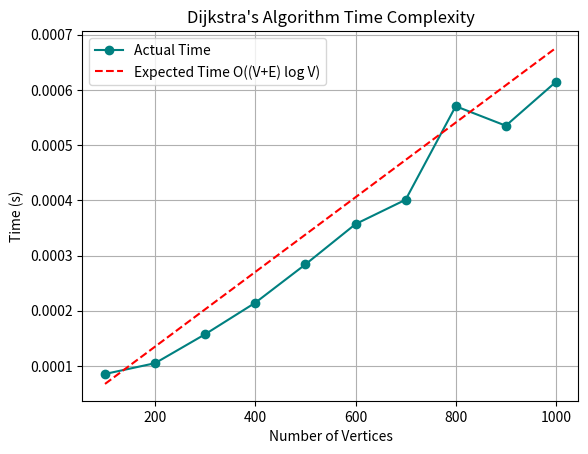

The matplotlib source for this figure:
import heapq
import random
import time
import matplotlib.pyplot as plt

def dijkstra(graph, start):
    V = len(graph)
    dist = [float('inf')] * V
    dist[start] = 0
    heap = [(0, start)]

    while heap:
        d, u = heapq.heappop(heap)
        if d > dist[u]:
            continue
        for v, w in graph[u]:
            if dist[u] + w < dist[v]:
                dist[v] = dist[u] + w
                heapq.heappush(heap, (dist[v], v))
    return dist

def generate_graph(n, edges_per_node=3):
    graph = [[] for _ in range(n)]
    for u in range(n):
        for _ in range(edges_per_node):
            v = random.randint(0, n - 1)
            if u != v:
                w = random.randint(1, 10)
                graph[u].append((v, w))
    return graph

input_sizes = [100 * i for i in range(1, 11)]
actual_times = []

for n in input_sizes:
    G = generate_graph(n)
    start_time = time.time()
    dijkstra(G, 0)
    end_time = time.time()
    actual_times.append(end_time - start_time)

expected_times = [x * actual_times[-1] / input_sizes[-1] * (1 + 0.1) for x in input_sizes]  # Roughly O((V+E) log V)

plt.plot(input_sizes, actual_times, 'o-', color='teal', label='Actual Time')
plt.plot(input_sizes, expected_times, 'r--', label='Expected Time O((V+E) log V)')
plt.xlabel("Number of Vertices")
plt.ylabel("Time (s)")
plt.title("Dijkstra's Algorithm Time Complexity")
plt.grid(True)
plt.legend()
plt.show()
